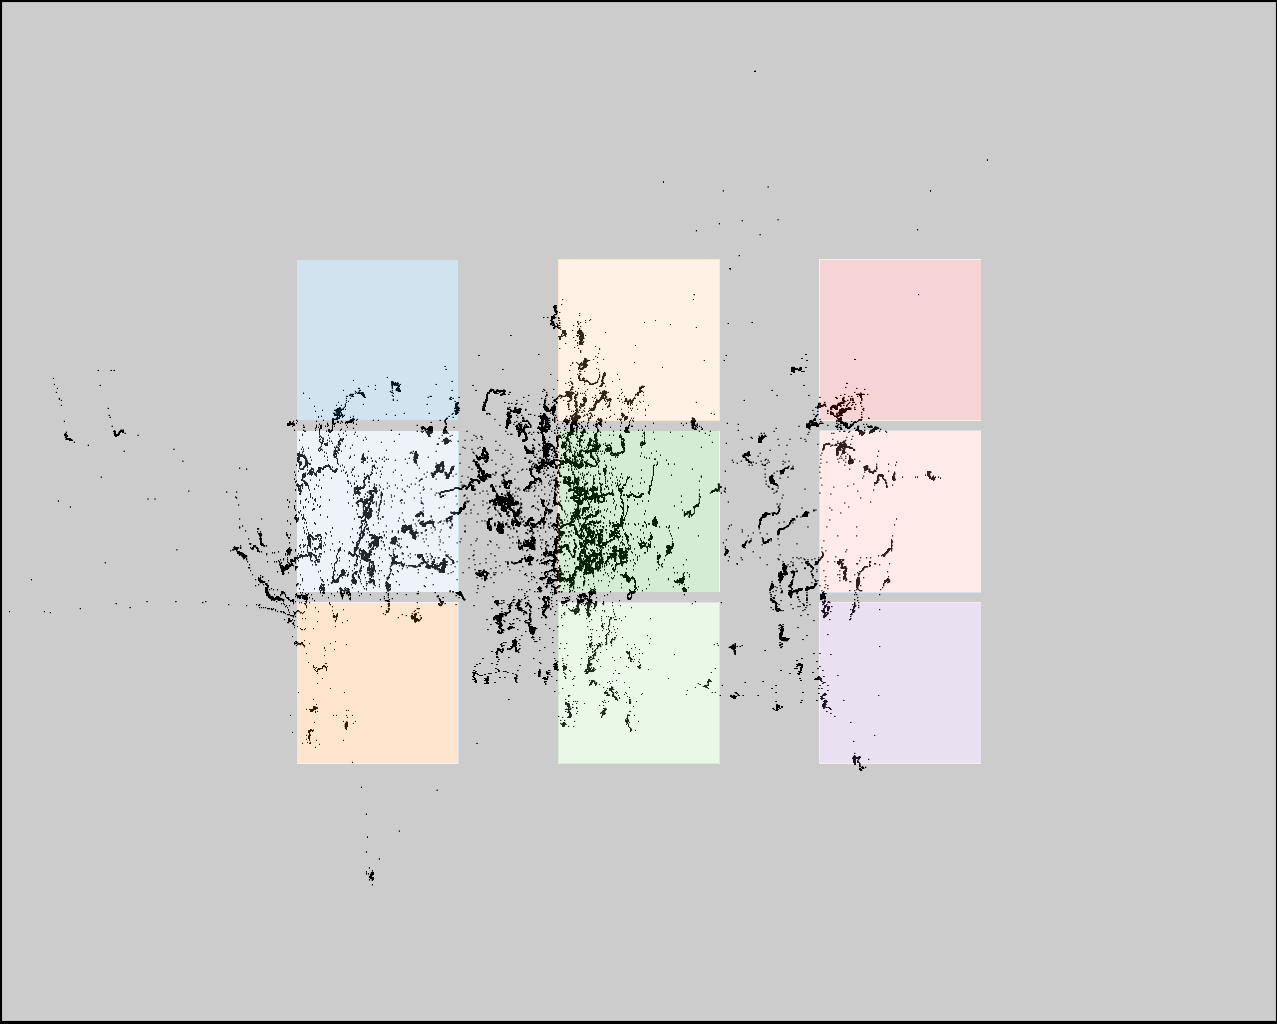

Data behind this chart, as committed beside it:
click0, click1, click2, click3, click4, click5, click6, click7, click8
363, 357, 358, 548, 556, 566, 822, 814, 811
372, 540, 717, 380, 549, 717, 379, 545, 718
